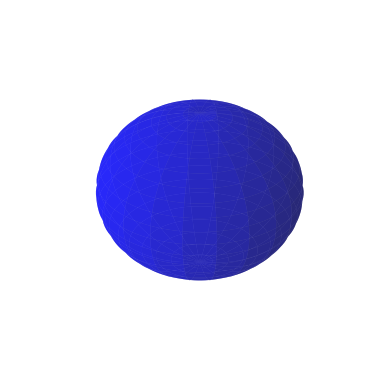

Generate this figure with matplotlib:
import numpy as np
import matplotlib.pyplot as plt
from mpl_toolkits.mplot3d import Axes3D

class VoxelObject:
    def __init__(self, x_size, y_size, z_size):
        #a 3D array to represent the object with given dimensions
        self.grid = np.zeros((x_size, y_size, z_size), dtype=bool)
        self.colors = np.empty((x_size, y_size, z_size), dtype=object)

    def add_voxel(self, x, y, z):
        # Mark the voxel at the specified (x, y, z) coordinate as filled
        self.grid[x, y, z] = True

    def add_filled_cube(self, x_start, y_start, z_start, size):
        # Fill a cube starting from (x_start, y_start, z_start) with given size
        for x in range(x_start, x_start + size):
            for y in range(y_start, y_start + size):
                for z in range(z_start, z_start + size):
                    self.add_voxel(x, y, z)

    def draw_sphere(self, ax, radius=5, center=(5, 5, 5)):
        # Generate a 3D grid for the sphere
        u = np.linspace(0, 2 * np.pi, 100)
        v = np.linspace(0, np.pi, 100)
        x = center[0] + radius * np.outer(np.cos(u), np.sin(v))
        y = center[1] + radius * np.outer(np.sin(u), np.sin(v))
        z = center[2] + radius * np.outer(np.ones(np.size(u)), np.cos(v))

        # Plot the sphere surface
        ax.plot_surface(x, y, z, color='b', rstride=5, cstride=5, alpha=0.6)

    def display(self):
        # Create a 3D plot for the filled object
        fig = plt.figure()
        ax = fig.add_subplot(111, projection='3d')

        # Draw
        self.draw_sphere(ax)

        # Hide the axes
        ax.set_axis_off()

        plt.show()


def main():
    # Create a 10x10x10 grid
    obj = VoxelObject(10, 10, 10)

    # Display the sphere
    obj.display()

if __name__ == "__main__":
    main()
